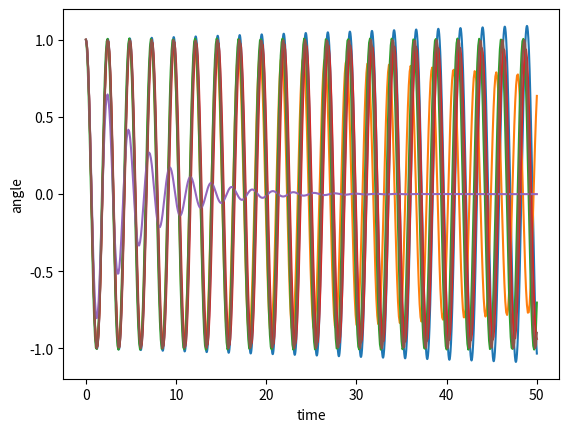

Write the Python code that produced this figure.
# -*- coding: utf-8 -*-
"""
Created on Fri Aug 14 23:46:25 2020

[redacted]
"""
    
#%% Euler method
# solving a = -G*sin(phi)

import numpy
import matplotlib.pyplot as plt
import math

t = numpy.linspace(0,50,50001)
n = numpy.arange(0,len(t)-1,1)

x1 = numpy.zeros(len(t))
x1[0] = 1
x2 = numpy.zeros(len(t))
a = numpy.zeros(len(t))

G = 7.6

for i in n:
    ts = t[i+1] - t[i]
    a[i] = -G*math.sin(x1[i])
    x1[i+1] = x1[i] + x2[i]*ts + (1/2)*a[i]*ts**2
    x2[i+1] = x2[i] + a[i]*ts
        
plt.plot(t,x1)
plt.xlabel('time')
plt.ylabel('angle')

#%% improved Euler method on x2[i+1]
# solving a = -G*sin(x1)

import numpy
import matplotlib.pyplot as plt
import math

t = numpy.linspace(0,50,501)
n = numpy.arange(0,len(t)-1,1)

x1 = numpy.zeros(len(t))
x1[0] = 1
x2 = numpy.zeros(len(t))
x2[0] = 0
x2r = numpy.zeros(len(t))
x2r[0] = 0
k1 = numpy.zeros(len(t))
k2 = numpy.zeros(len(t))
a = numpy.zeros(len(t))
v = numpy.zeros(len(t))

G = 7.6

for i in n:
    ts = t[i+1] - t[i]
    k1[i] = -G*math.sin(x1[i])
    x2r[i+1] = x2[i] + k1[i]*ts
    k2[i] = -G*math.sin(x1[i]+x2r[i]*ts)
    a[i] = (1/2)*(k1[i]+k2[i])
    x2[i+1] = x2[i] + a[i]*ts
    x1[i+1] = x1[i] + x2[i]*ts + (1/2)*a[i]*ts**2

plt.plot(t,x1)
plt.xlabel('time')
plt.ylabel('angle')
#%% improved Euler method on x[i+1]
# a = -G*sin(phi)

import numpy
import matplotlib.pyplot as plt
import math

t = numpy.linspace(0,50,501)
n = numpy.arange(0,len(t)-1,1)

x1 = numpy.zeros(len(t))
x1[0] = 1
x2 = numpy.zeros(len(t))
x2[0] = 0
a = numpy.zeros(len(t))
v = numpy.zeros(len(t))

G = 7.6

for i in n:
    ts = t[i+1] - t[i]
    a[i] = -G*math.sin(x1[i])
    x2[i+1] = x2[i] + a[i]*ts
    v[i] = (1/2)*(x2[i]+x2[i+1])
    x1[i+1] = x1[i] + v[i]*ts + (1/2)*a[i]*ts**2
    
plt.plot(t,x1)
plt.xlabel('time')
plt.ylabel('angle')

#%% Runge-Kutta method on v[i+1]
# a = -G*sin(phi)

import numpy
import matplotlib.pyplot as plt
import math

t = numpy.linspace(0,50,501)
n = numpy.arange(0,len(t)-1,1)

x = numpy.zeros(len(t))
x[0] = 1
k1 = numpy.zeros(len(t))
k2= numpy.zeros(len(t))
k3 = numpy.zeros(len(t))
k4 = numpy.zeros(len(t))
v = numpy.zeros(len(t))

G = 7.6

for i in n:
    ts = t[i+1] - t[i]
    k1[i] = -G*math.sin(x[i])
    k2[i] = -G*math.sin(x[i]+(v[i]+k1[i]*(1/2)*ts)*(1/2)*ts)
    k3[i] = -G*math.sin(x[i]+(v[i]+k2[i]*(1/2)*ts)*(1/2)*ts)
    k4[i] = -G*math.sin(x[i]+(v[i]+k3[i]*ts)*ts)
    v[i+1] = v[i] + (1/6)*(k1[i]+2*k2[i]+2*k3[i]+k4[i])*ts
    x[i+1] = x[i] + v[i]*ts + (1/2)*(1/6)*(k1[i]+2*k2[i]+2*k3[i]+k4[i])*ts**2
    
plt.plot(t,x)
plt.xlabel('time')
plt.ylabel('angle')

#%% Runge-Kutta method on x[i+1]
# a = -G*sin(phi)

import numpy
import matplotlib.pyplot as plt
import math

t = numpy.linspace(0,50,501)
n = numpy.arange(0,len(t)-1,1)

x = numpy.zeros(len(t))
x[0] = 1
k1 = numpy.zeros(len(t))
k2= numpy.zeros(len(t))
k3 = numpy.zeros(len(t))
k4 = numpy.zeros(len(t))
v = numpy.zeros(len(t))

G = 7.6

for i in n:
    ts = t[i+1] - t[i]
    k1[i] = v[i]
    k2[i] = v[i] + -G*math.sin(x[i]+k1[i]*(1/2)*ts)*(1/2)*ts
    k3[i] = v[i] + -G*math.sin(x[i]+k2[i]*(1/2)*ts)*(1/2)*ts
    k4[i] = v[i] + -G*math.sin(x[i]+k3[i]*ts)*ts
    v[i+1] = k4[i]
    x[i+1] = x[i] + (1/6)*(k1[i]+2*k2[i]+2*k3[i]+k4[i])*ts
    
plt.plot(t,x)
plt.xlabel('time')
plt.ylabel('angle')

#%% Collatz Runge-Kutta
# solving a = -G*sin(phi)

import numpy
import matplotlib.pyplot as plt
import math

t = numpy.linspace(0,50,501)
n = numpy.arange(0,len(t)-1,1)

x = numpy.zeros(len(t))
x[0] = 1
k0 = numpy.zeros(len(t))
k1 = numpy.zeros(len(t))
k2 = numpy.zeros(len(t))
v = numpy.zeros(len(t))
v[0] = 0

G = 7.6

for i in n:
    ts = t[i+1] - t[i]
    k0[i] = -G*math.sin(x[i])
    k1[i] = -G*math.sin(x[i]+(1/2)*ts*v[i]+(1/8)*k0[i]*ts**2)
    k2[i] = -G*math.sin(x[i]+ts*v[i]+(1/2)*k1[i]*ts**2)
    x[i+1] = x[i] + ts*v[i] + (1/6)*(k0[i]+2*k1[i])*ts**2
    v[i+1] = v[i] + (1/6)*(k0[i]+4*k1[i]+k2[i])*ts

plt.plot(t,x)
plt.xlabel('time')
plt.ylabel('angle')